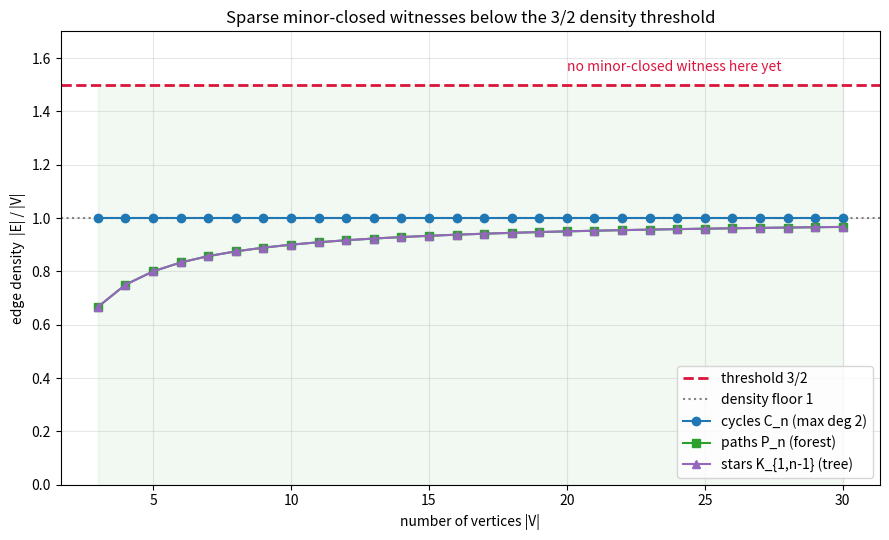

Here is the Python script that generated this plot:
"""Edge-Density Landscape Around the 3/2 Threshold.

Plots edge density |E|/|V| for forests, paths, and cycles against the 3/2
threshold and the density-1 floor, illustrating that both the forest class and the
maximum-degree-<=2 class stay strictly below 3/2 (cycles sit exactly on 1).
"""
from __future__ import annotations

from typing import List

import matplotlib.pyplot as plt


def path_density(n: int) -> float:
    return (n - 1) / n if n > 0 else 0.0  # P_n: |E| = n - 1


def cycle_density(n: int) -> float:
    return 1.0  # C_n: |E| = n  =>  density exactly 1


def star_forest_density(n: int) -> float:
    # A star K_{1,n-1} is a tree on n vertices: |E| = n - 1.
    return (n - 1) / n if n > 0 else 0.0


def main() -> None:
    sizes: List[int] = list(range(3, 31))
    paths = [path_density(n) for n in sizes]
    cycles = [cycle_density(n) for n in sizes]
    stars = [star_forest_density(n) for n in sizes]

    plt.figure(figsize=(9, 5.5))
    plt.axhline(1.5, color="crimson", ls="--", lw=2, label="threshold 3/2")
    plt.axhline(1.0, color="gray", ls=":", lw=1.5, label="density floor 1")
    plt.plot(sizes, cycles, "o-", color="#1f77b4", label="cycles C_n (max deg 2)")
    plt.plot(sizes, paths, "s-", color="#2ca02c", label="paths P_n (forest)")
    plt.plot(sizes, stars, "^-", color="#9467bd", label="stars K_{1,n-1} (tree)")

    plt.fill_between(sizes, 0, 1.5, color="green", alpha=0.05)
    plt.text(20, 1.55, "no minor-closed witness here yet", color="crimson")
    plt.xlabel("number of vertices |V|")
    plt.ylabel("edge density  |E| / |V|")
    plt.title("Sparse minor-closed witnesses below the 3/2 density threshold")
    plt.ylim(0, 1.7)
    plt.legend(loc="lower right")
    plt.grid(alpha=0.3)
    plt.tight_layout()
    plt.savefig("density_landscape.png", dpi=150)
    print("Saved density_landscape.png")


if __name__ == "__main__":
    main()
